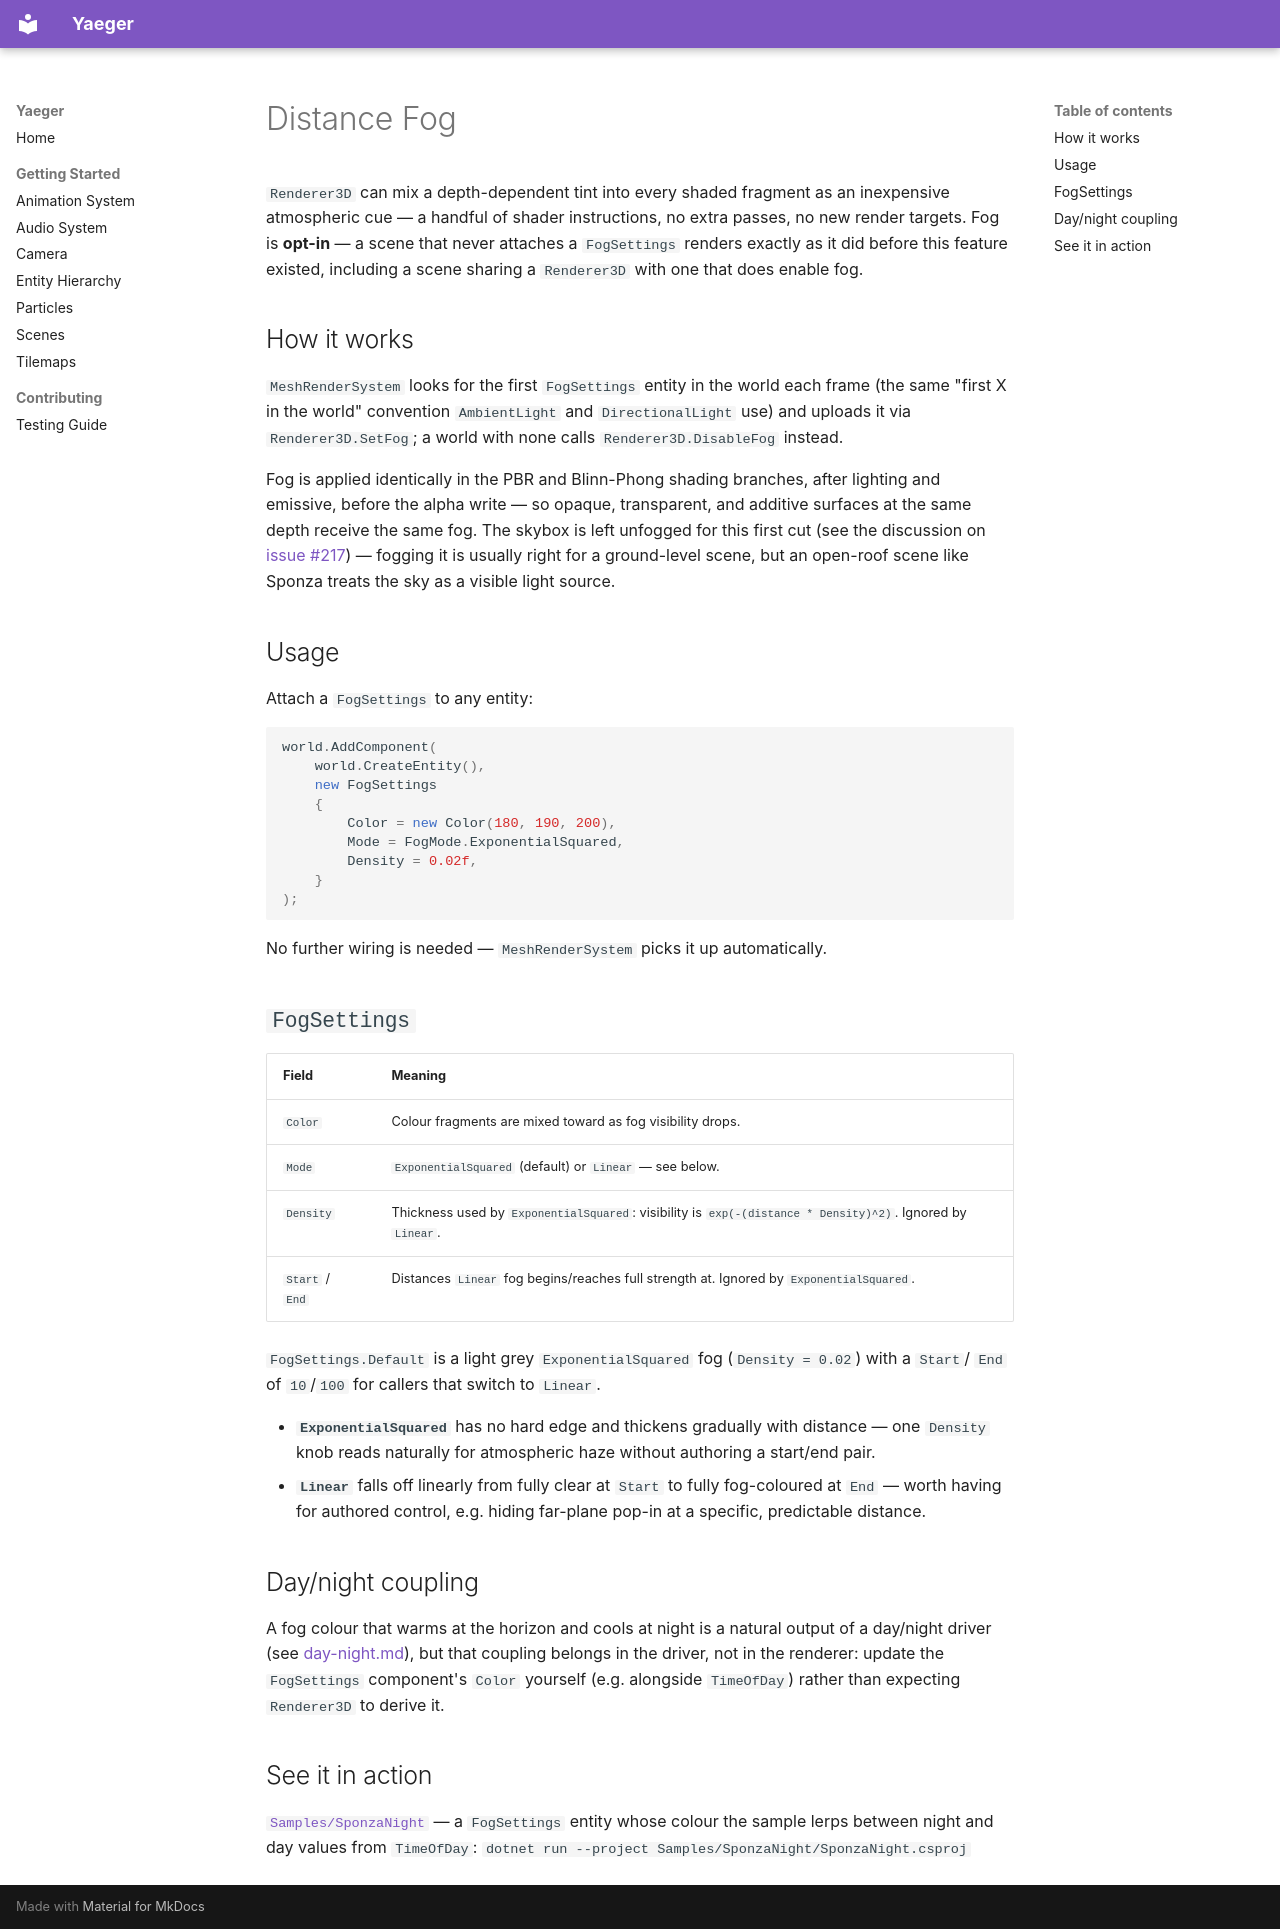

repository: Anras573/Yaeger · page: fog/index.html · generator: mkdocs

# Distance Fog

`Renderer3D` can mix a depth-dependent tint into every shaded fragment as an inexpensive
atmospheric cue — a handful of shader instructions, no extra passes, no new render targets. Fog is
**opt-in** — a scene that never attaches a `FogSettings` renders exactly as it did before this
feature existed, including a scene sharing a `Renderer3D` with one that does enable fog.

## How it works

`MeshRenderSystem` looks for the first `FogSettings` entity in the world each frame (the same
"first X in the world" convention `AmbientLight` and `DirectionalLight` use) and uploads it via
`Renderer3D.SetFog`; a world with none calls `Renderer3D.DisableFog` instead.

Fog is applied identically in the PBR and Blinn-Phong shading branches, after lighting and
emissive, before the alpha write — so opaque, transparent, and additive surfaces at the same depth
receive the same fog. The skybox is left unfogged for this first cut (see the discussion on
[issue #217](https://github.com/Anras573/Yaeger/issues/217)) — fogging it is usually right for a
ground-level scene, but an open-roof scene like Sponza treats the sky as a visible light source.

## Usage

Attach a `FogSettings` to any entity:

```csharp
world.AddComponent(
    world.CreateEntity(),
    new FogSettings
    {
        Color = new Color(180, 190, 200),
        Mode = FogMode.ExponentialSquared,
        Density = 0.02f,
    }
);
```

No further wiring is needed — `MeshRenderSystem` picks it up automatically.

## `FogSettings`

| Field | Meaning |
| --- | --- |
| `Color` | Colour fragments are mixed toward as fog visibility drops. |
| `Mode` | `ExponentialSquared` (default) or `Linear` — see below. |
| `Density` | Thickness used by `ExponentialSquared`: visibility is `exp(-(distance * Density)^2)`. Ignored by `Linear`. |
| `Start` / `End` | Distances `Linear` fog begins/reaches full strength at. Ignored by `ExponentialSquared`. |

`FogSettings.Default` is a light grey `ExponentialSquared` fog (`Density = 0.02`) with a `Start`/
`End` of `10`/`100` for callers that switch to `Linear`.

- **`ExponentialSquared`** has no hard edge and thickens gradually with distance — one `Density`
  knob reads naturally for atmospheric haze without authoring a start/end pair.
- **`Linear`** falls off linearly from fully clear at `Start` to fully fog-coloured at `End` — worth
  having for authored control, e.g. hiding far-plane pop-in at a specific, predictable distance.

## Day/night coupling

A fog colour that warms at the horizon and cools at night is a natural output of a day/night
driver (see [day-night.md](day-night.md)), but that coupling belongs in the driver, not in the
renderer: update the `FogSettings` component's `Color` yourself (e.g. alongside `TimeOfDay`) rather
than expecting `Renderer3D` to derive it.

## See it in action

[`Samples/SponzaNight`](../Samples/SponzaNight) — a `FogSettings` entity whose colour the sample lerps between night and day values from `TimeOfDay`: `dotnet run --project Samples/SponzaNight/SponzaNight.csproj`
